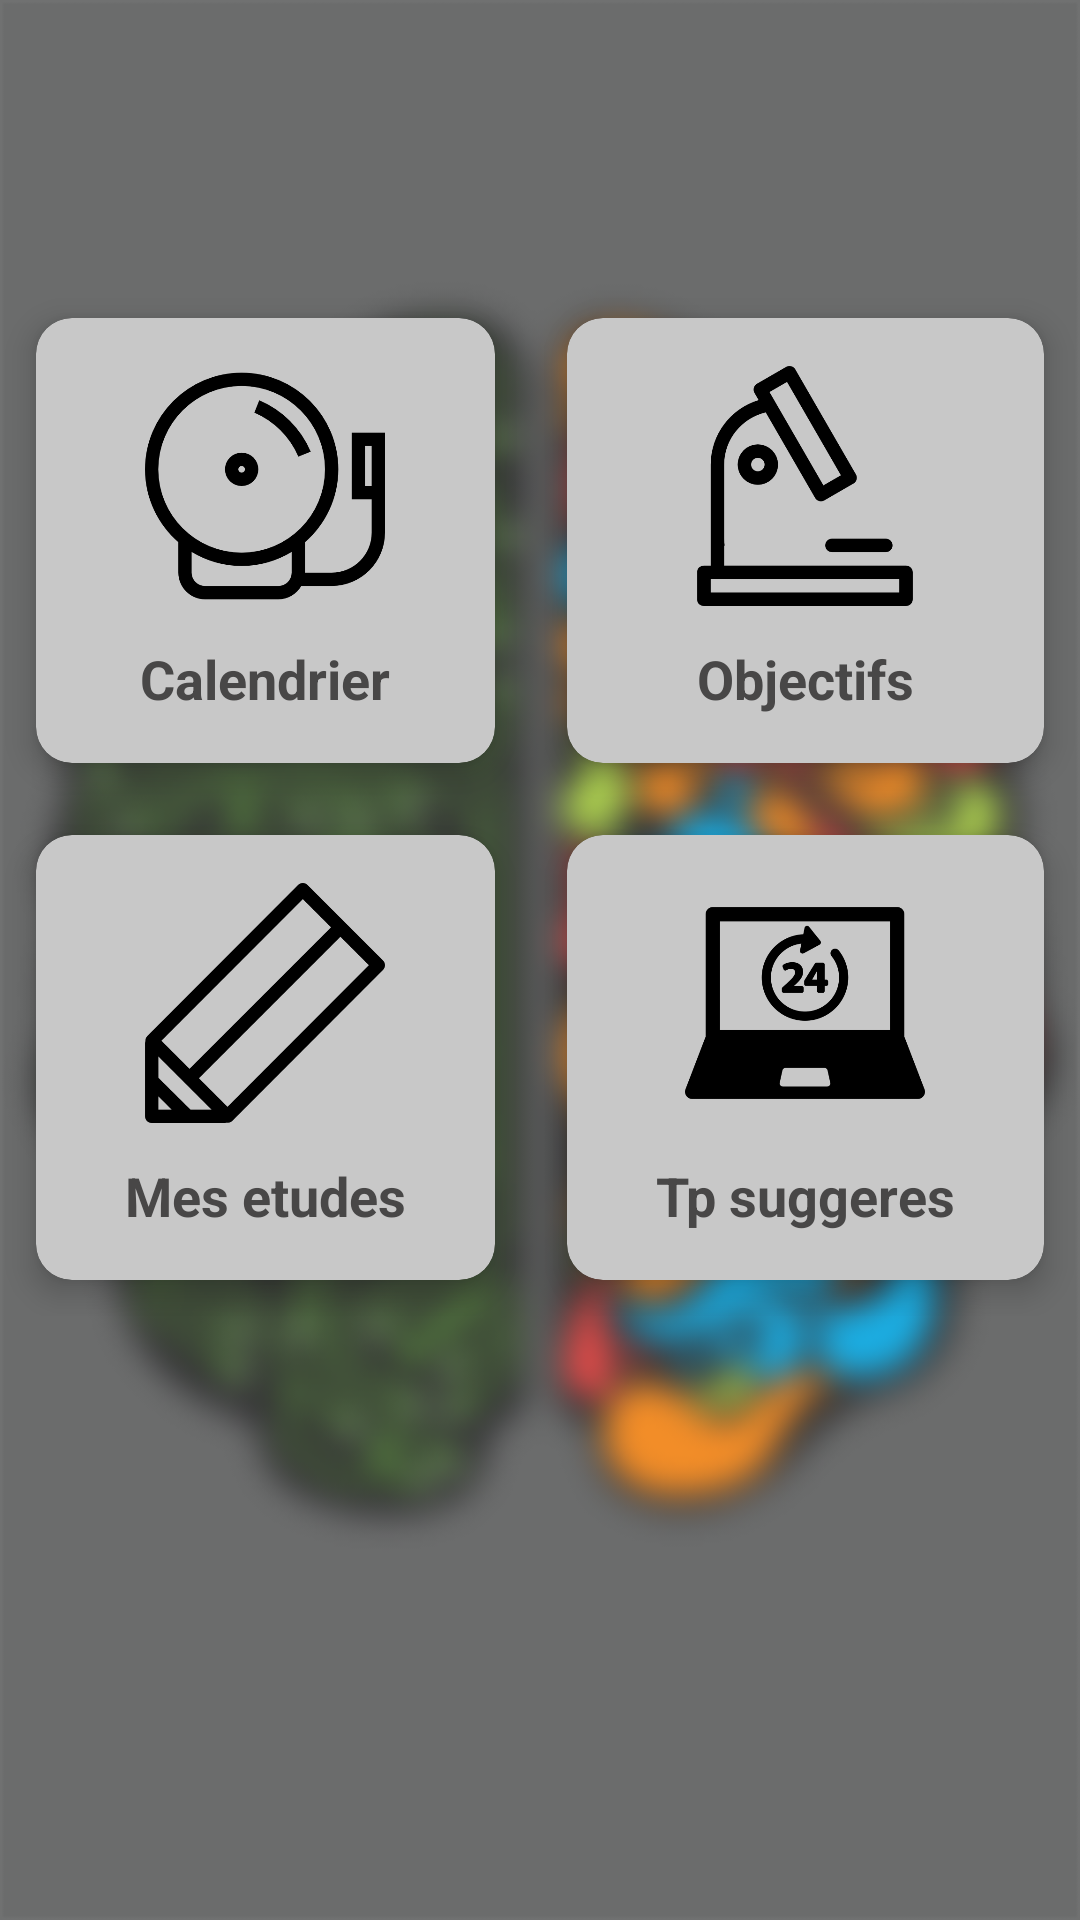

Produce the Android XML layout that renders to this screen, including the resource entries it uses.
<!-- AndroidManifest.xml: application theme AppTheme -->
<!-- res/layout/activity_main.xml -->
<?xml version="1.0" encoding="utf-8"?>
<ScrollView xmlns:android="http://schemas.android.com/apk/res/android"
    xmlns:app="http://schemas.android.com/apk/res-auto"
    xmlns:tools="http://schemas.android.com/tools"
    android:layout_width="match_parent"
    android:layout_height="match_parent"
    tools:context=".MainActivity"
    android:background="@drawable/bg2">


                <LinearLayout
                    android:orientation="vertical"
                    android:layout_width="match_parent"
                    android:layout_height="match_parent"

                     >

                    <RelativeLayout
                        android:layout_width="match_parent"
                        android:layout_height="wrap_content"
                        android:layout_marginRight="20dp"
                        android:layout_marginLeft="20dp"
                        android:layout_marginTop="32dp">

                        <ImageView
                            android:id="@+id/profil1"
                            android:layout_alignParentRight="true"
                            android:layout_width="62dp"
                            android:layout_height="62dp"
                            android:background="@drawable/student"
                            android:clickable="true"
                            android:onClick="Profile"
                            />

                    </RelativeLayout>

                    <GridLayout
                        android:layout_width="match_parent"
                        android:layout_height="wrap_content"
                        android:alignmentMode="alignMargins"
                        android:columnCount="2"
                        android:columnOrderPreserved="false"
                        android:rowCount="3"
                        android:layout_gravity="center">

                        <android.support.v7.widget.CardView
                            android:layout_width="wrap_content"
                            android:layout_height="wrap_content"
                            android:layout_rowWeight="1"
                            android:layout_columnWeight="1"
                            android:layout_margin="12dp"
                            app:cardCornerRadius="12dp"
                            app:cardElevation="6dp"
                            android:onClick="calendar">

                            <LinearLayout
                                android:layout_width="match_parent"
                                android:layout_height="match_parent"
                                android:gravity="center"
                                android:orientation="vertical"
                                android:padding="16dp"
                                android:background="@color/cardview_shadow_start_color">
                            <ImageView
                                android:layout_width="80dp"
                                android:layout_height="80dp"
                                android:background="@drawable/bell"/>

                                <TextView
                                    android:layout_width="wrap_content"
                                    android:layout_height="wrap_content"
                                    android:layout_marginTop="12dp"
                                    android:text="Calendrier"
                                    android:textStyle="bold"
                                    android:textColor="#484747"
                                    android:textSize="18sp" />
                            </LinearLayout>

                        </android.support.v7.widget.CardView>

                        <android.support.v7.widget.CardView
                            android:layout_width="wrap_content"
                            android:layout_height="wrap_content"
                            android:layout_rowWeight="1"
                            android:layout_columnWeight="1"
                            android:layout_margin="12dp"
                            app:cardCornerRadius="12dp"
                            app:cardElevation="6dp"
                            android:onClick="Objecting">

                            <LinearLayout
                                android:layout_width="match_parent"
                                android:layout_height="match_parent"
                                android:gravity="center"
                                android:orientation="vertical"
                                android:padding="16dp"
                                android:background="@color/cardview_shadow_start_color">
                                <ImageView
                                    android:layout_width="80dp"
                                    android:layout_height="80dp"
                                    android:background="@drawable/microscope"/>
                                <TextView
                                    android:textColor="#484747"
                                    android:textSize="18sp"
                                    android:text="Objectifs"
                                    android:textStyle="bold"
                                    android:layout_width="wrap_content"
                                    android:layout_height="wrap_content"
                                    android:layout_marginTop="12dp"/>

                            </LinearLayout>

                        </android.support.v7.widget.CardView>


                        <android.support.v7.widget.CardView
                            android:layout_width="wrap_content"
                            android:layout_height="wrap_content"
                            android:layout_rowWeight="1"
                            android:layout_columnWeight="1"
                            android:layout_margin="12dp"
                            app:cardCornerRadius="12dp"
                            app:cardElevation="6dp"
                            android:onClick="choose">

                            <LinearLayout
                                android:layout_width="match_parent"
                                android:layout_height="match_parent"
                                android:gravity="center"
                                android:orientation="vertical"
                                android:padding="16dp"
                                android:background="@color/cardview_shadow_start_color">
                                <ImageView
                                    android:layout_width="80dp"
                                    android:layout_height="80dp"
                                    android:background="@drawable/pencil"/>
                                <TextView
                                    android:textColor="#484747"
                                    android:textSize="18sp"
                                    android:text="Mes etudes"
                                    android:textStyle="bold"
                                    android:layout_width="wrap_content"
                                    android:layout_height="wrap_content"
                                    android:layout_marginTop="12dp"/>
                            </LinearLayout>

                        </android.support.v7.widget.CardView>

                        <android.support.v7.widget.CardView
                            android:layout_width="wrap_content"
                            android:layout_height="wrap_content"
                            android:layout_rowWeight="1"
                            android:layout_columnWeight="1"
                            android:layout_margin="12dp"
                            app:cardCornerRadius="12dp"
                            app:cardElevation="6dp"
                            >

                            <LinearLayout
                                android:layout_width="match_parent"
                                android:layout_height="match_parent"
                                android:gravity="center"
                                android:orientation="vertical"
                                android:padding="16dp"
                                android:background="@color/cardview_shadow_start_color">
                                <ImageView
                                    android:layout_width="80dp"
                                    android:layout_height="80dp"
                                    android:background="@drawable/laptop24"/>
                                <TextView
                                    android:textColor="#484747"
                                    android:textSize="18sp"
                                    android:text="Tp suggeres"
                                    android:textStyle="bold"
                                    android:layout_width="wrap_content"
                                    android:layout_height="wrap_content"
                                    android:layout_marginTop="12dp"/>

                            </LinearLayout>

                        </android.support.v7.widget.CardView>


                    </GridLayout>

                </LinearLayout>

</ScrollView>
<!-- resources referenced by this layout -->
<resources>
  <!-- drawable bell: png bitmap (drawable, 11317 bytes) -->
  <!-- drawable bg2: png bitmap (drawable, 120933 bytes) -->
  <!-- drawable laptop24: png bitmap (drawable, 9587 bytes) -->
  <!-- drawable microscope: png bitmap (drawable, 8225 bytes) -->
  <!-- drawable pencil: png bitmap (drawable, 5290 bytes) -->
  <style name="AppTheme" parent="Theme.AppCompat.Light.NoActionBar">
          
          <item name="colorPrimary">@color/colorPrimary</item>
          <item name="colorPrimaryDark">@color/colorPrimaryDark</item>
          <item name="colorAccent">@color/colorAccent</item>
      </style>
  <color name="colorPrimary">#008577</color>
  <color name="colorPrimaryDark">#707171</color>
  <color name="colorAccent">#D81B60</color>
</resources>
